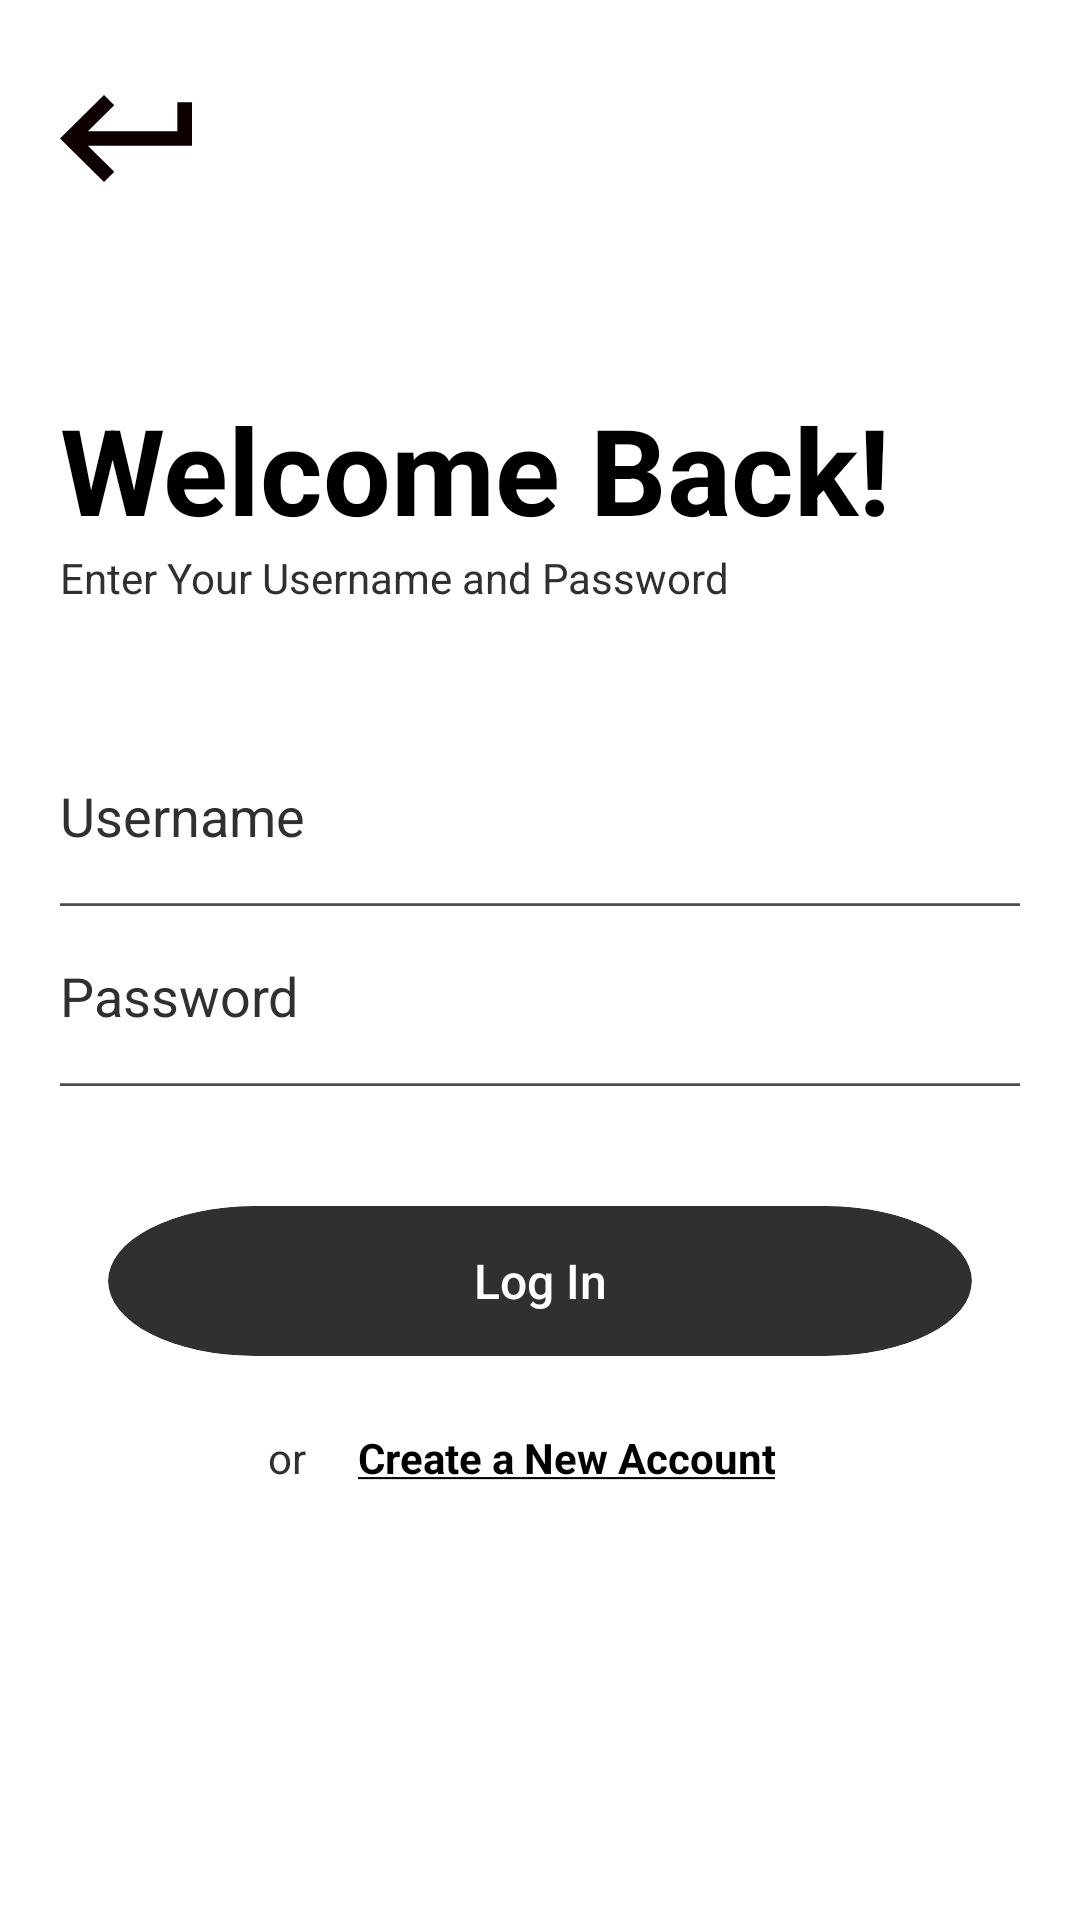

Here is an Android app screen rendered from its layout file. Give the layout XML and the strings, colors and styles it references.
<!-- AndroidManifest.xml: activity theme Theme.AppCompat.NoActionBar -->
<!-- res/layout/activity_login.xml -->
<?xml version="1.0" encoding="utf-8"?>
<RelativeLayout xmlns:android="http://schemas.android.com/apk/res/android"
    xmlns:app="http://schemas.android.com/apk/res-auto"
    xmlns:tools="http://schemas.android.com/tools"
    android:layout_width="match_parent"
    android:layout_height="match_parent"
    android:background="#FFFFFF"
    android:paddingStart="20dp"
    android:paddingEnd="20dp"
    tools:context=".activity.LogInActivity">

    <ImageButton
        android:id="@+id/button_return"
        android:layout_width="wrap_content"
        android:layout_height="32dp"
        android:layout_alignParentStart="true"
        android:layout_alignParentTop="true"
        android:layout_marginTop="30dp"
        android:background="@null"
        android:contentDescription="@string/return_to_main_window"
        android:scaleType="fitCenter"
        android:src="@drawable/return_icon" />

    <LinearLayout
        android:layout_width="match_parent"
        android:layout_height="match_parent"
        android:gravity="center"
        android:orientation="vertical">

        <TextView
            android:layout_width="match_parent"
            android:layout_height="wrap_content"
            android:gravity="start"
            android:text="@string/welcomeBack"
            android:textColor="@color/colorBlack"
            android:textSize="40sp"
            android:textStyle="bold" />

        <TextView
            android:layout_width="match_parent"
            android:layout_height="wrap_content"
            android:layout_marginBottom="40dp"
            android:gravity="start"
            android:text="@string/enterLogIn"
            android:textAllCaps="false"
            android:textColor="@color/colorDarkGrey" />

        <EditText
            android:id="@+id/username"
            android:layout_width="match_parent"
            android:layout_height="60dp"
            android:autofillHints="username"
            android:background="@drawable/input"
            android:hint="@string/username"
            android:inputType="text"
            android:textColor="@color/colorDarkGrey"
            android:textColorHint="@color/colorDarkGrey" />


        <EditText
            android:id="@+id/pwd"
            android:layout_width="match_parent"
            android:layout_height="60dp"
            android:layout_marginBottom="40dp"
            android:autofillHints="password"
            android:background="@drawable/input"
            android:hint="@string/password"
            android:inputType="textPassword"
            android:textColor="@color/colorDarkGrey"
            android:textColorHint="@color/colorDarkGrey" />

        <androidx.constraintlayout.widget.ConstraintLayout
            android:layout_width="match_parent"
            android:layout_height="wrap_content"
            android:orientation="vertical">

            <Button
                android:id="@+id/button_log_in"
                style="@style/LongButtonStyle"
                android:layout_width="0dp"
                android:layout_height="50dp"
                android:text="@string/logIn"
                android:textAllCaps="false"
                app:layout_constraintEnd_toEndOf="parent"
                app:layout_constraintStart_toStartOf="parent"
                app:layout_constraintTop_toTopOf="parent"
                app:layout_constraintWidth_percent="0.9" />

        </androidx.constraintlayout.widget.ConstraintLayout>

        <LinearLayout
            android:layout_width="wrap_content"
            android:layout_height="wrap_content"
            android:layout_marginTop="10dp">

            <TextView
                android:layout_width="wrap_content"
                android:layout_height="wrap_content"
                android:layout_marginEnd="5dp"
                android:text="@string/or"
                android:textAllCaps="false"
                android:textColor="@color/colorDarkGrey" />

            <TextView
                android:id="@+id/button_sing_up"
                android:layout_width="wrap_content"
                android:layout_height="wrap_content"
                android:gravity="center"
                android:minWidth="48dp"
                android:minHeight="48dp"
                android:padding="12dp"
                android:text="@string/newAccount"
                android:textAllCaps="false"
                android:textColor="@color/colorBlack"
                android:textStyle="bold" />

        </LinearLayout>

    </LinearLayout>

</RelativeLayout>
<!-- resources referenced by this layout -->
<resources>
  <color name="colorBlack">#000000</color>
  <color name="colorDarkGrey">#312F2F</color>
  <!-- drawable input (drawable) -->
  <vector xmlns:android="http://schemas.android.com/apk/res/android"
      android:width="200dp"
      android:height="38dp"
      android:viewportWidth="348"
      android:viewportHeight="67">
    <group>
      <clip-path
          android:pathData="M0,0H348V67H0V0Z"/>
      <path
          android:pathData="M348,66H0V68H348V66Z"
          android:fillColor="#4D4D4D"/>
    </group>
  </vector>
  <!-- drawable return_icon (drawable) -->
  <vector xmlns:android="http://schemas.android.com/apk/res/android"
      android:width="44dp"
      android:height="29dp"
      android:viewportWidth="44"
      android:viewportHeight="29">
    <path
        android:pathData="M14.667,29L0,14.5L14.667,0L18.089,3.383L9.289,12.083H39.111V2.417H44V16.917H9.289L18.089,25.617L14.667,29Z"
        android:fillColor="#0E0000"/>
  </vector>
  <string name="enterLogIn">Enter Your Username and Password</string>
  <string name="logIn">Log In</string>
  <string name="newAccount"><u>Create a New Account</u></string>
  <string name="or">or</string>
  <string name="password">Password</string>
  <string name="return_to_main_window">Return to main window</string>
  <string name="username">Username</string>
  <string name="welcomeBack">Welcome Back!</string>
  <style name="LongButtonStyle" parent="Widget.AppCompat.Button">
          <item name="android:background">@drawable/button</item>
          <item name="android:textColor">@android:color/white</item>
          <item name="android:textSize">16sp</item>
          <item name="android:gravity">center</item>
      </style>
  <!-- drawable button (drawable) -->
  <vector xmlns:android="http://schemas.android.com/apk/res/android"
      android:width="77dp"
      android:height="26dp"
      android:viewportWidth="77"
      android:viewportHeight="26">
    <group>
      <clip-path
          android:pathData="M13,0L64,0A13,13 0,0 1,77 13L77,13A13,13 0,0 1,64 26L13,26A13,13 0,0 1,0 13L0,13A13,13 0,0 1,13 0z"/>
      <path
          android:pathData="M13,0L64,0A13,13 0,0 1,77 13L77,13A13,13 0,0 1,64 26L13,26A13,13 0,0 1,0 13L0,13A13,13 0,0 1,13 0z"
          android:fillColor="#312F2F"/>
    </group>
  </vector>
</resources>
